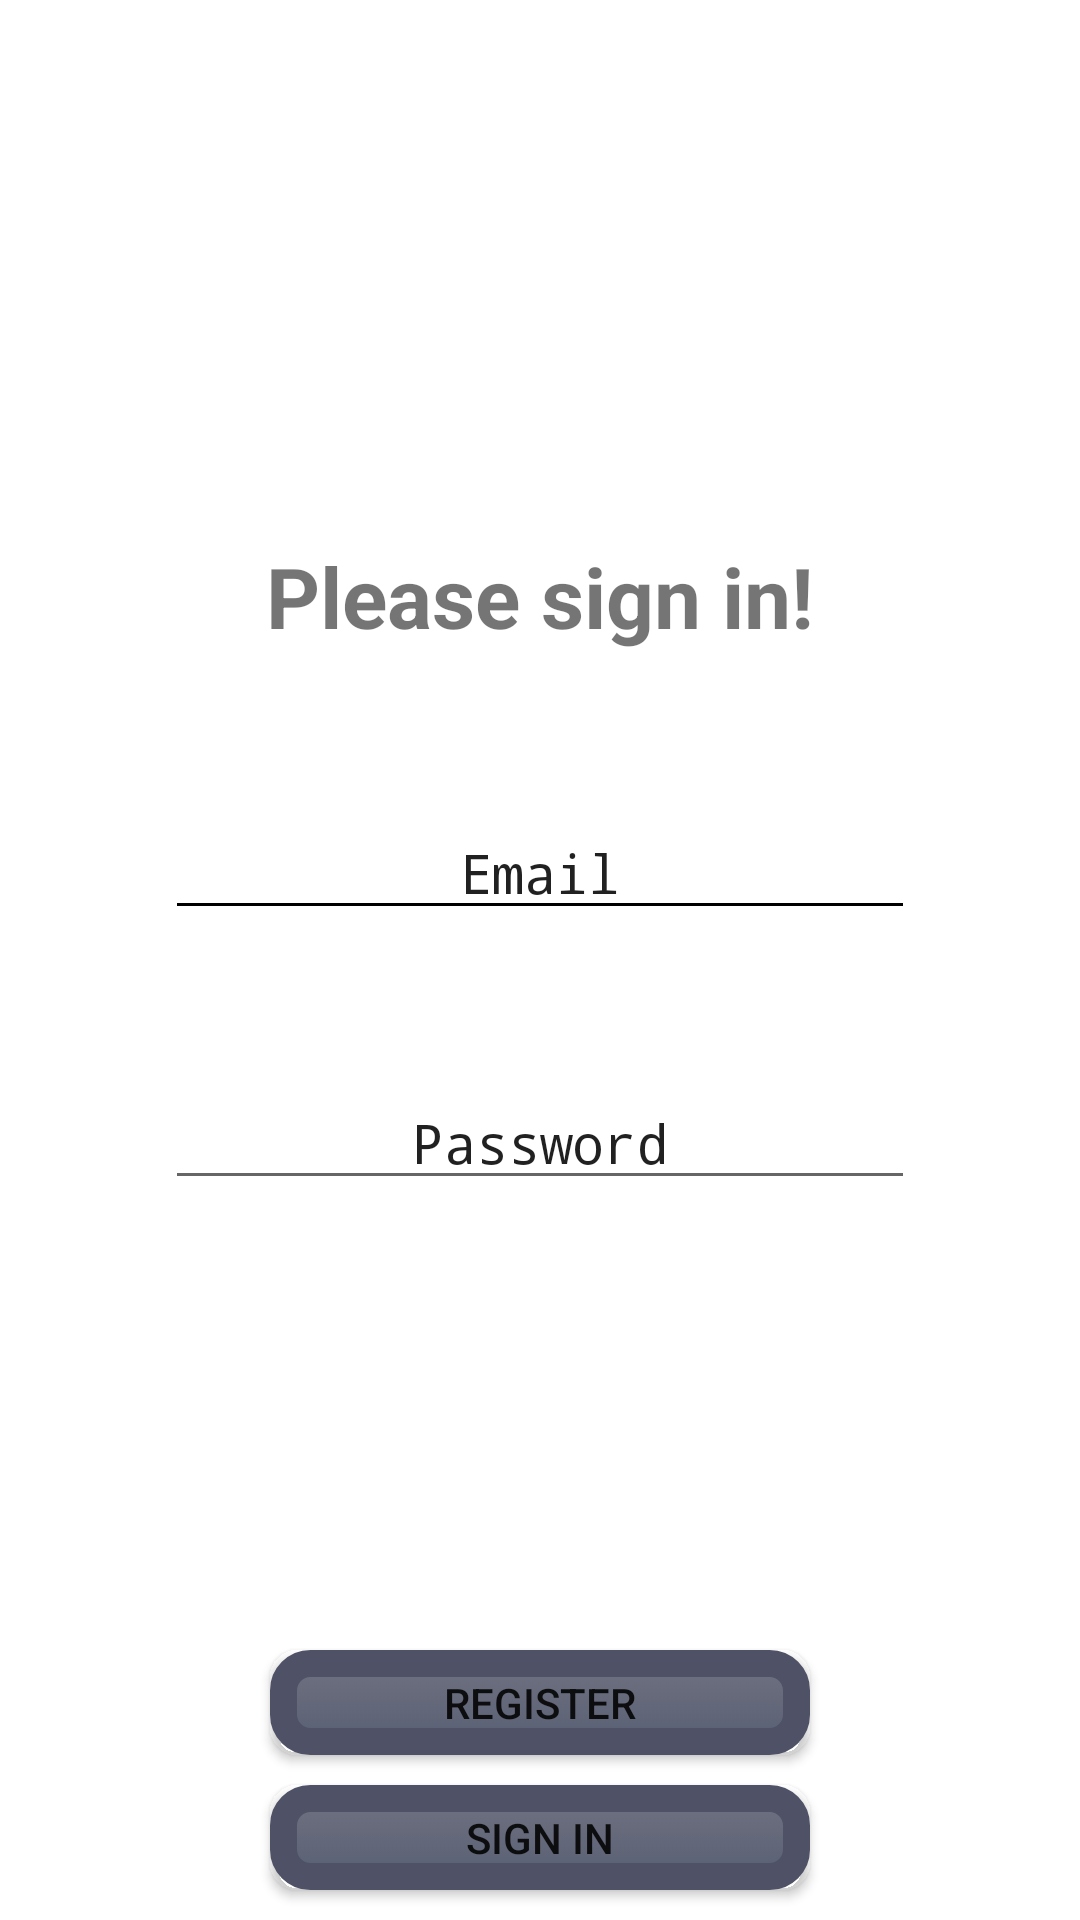

Layout XML and referenced resources for this Android screen:
<!-- AndroidManifest.xml: application theme AppTheme -->
<!-- res/layout/activity_login.xml -->
<?xml version="1.0" encoding="utf-8"?>
<FrameLayout xmlns:android="http://schemas.android.com/apk/res/android"
    xmlns:tools="http://schemas.android.com/tools"
    xmlns:app="http://schemas.android.com/apk/res-auto"
    android:id="@+id/login_activity_frame"
    android:layout_width="match_parent"
    android:layout_height="match_parent"
    tools:context=".LoginAndRegistration.LoginActivity"
    android:elevation="7dp"
    android:background="#ffffff">

    

    <android.support.constraint.ConstraintLayout
        android:id="@+id/login_activity_constraint"
        android:layout_width="match_parent"
        android:layout_height="match_parent">

        <ImageView
            android:id="@+id/login_logo_person"
            android:layout_width="200dp"
            android:layout_height="180dp"
            app:layout_constraintLeft_toLeftOf="@id/login_activity_constraint"
            app:layout_constraintRight_toRightOf="@id/login_activity_constraint"
            app:layout_constraintTop_toTopOf="@id/login_activity_constraint"
            android:background="@drawable/create_account_logo_black"
            />

        <TextView
            android:id="@+id/sign_in_text"
            android:layout_width="200dp"
            android:layout_height="40dp"
            app:layout_constraintTop_toBottomOf="@id/login_logo_person"
            app:layout_constraintLeft_toLeftOf="@id/login_activity_constraint"
            app:layout_constraintRight_toRightOf="@id/login_activity_constraint"
            android:text="Please sign in!"
            android:textSize="28sp"
            android:textAlignment="center"
            android:textColor="@color/themeColorOne"
            android:fontFamily="sans-serif"
            android:textStyle="bold"

            />

        <EditText
            android:id="@+id/email_edit_text"
            android:layout_width="250dp"
            android:layout_height="40dp"
            android:layout_marginTop="50dp"
            android:backgroundTint="#000000"
            android:fontFamily="monospace"
            android:hint="Email"
            android:textColorHint="@color/themeColorOne"
            android:textAlignment="center"
            app:layout_constraintLeft_toLeftOf="@id/login_activity_constraint"
            app:layout_constraintRight_toRightOf="@id/login_activity_constraint"
            app:layout_constraintTop_toBottomOf="@id/sign_in_text" />

        <EditText
            android:id="@+id/password_edit_text"
            android:layout_width="250dp"
            android:layout_height="40dp"
            android:layout_marginTop="50dp"
            android:backgroundTint="@color/themeColorOne"
            android:fontFamily="monospace"
            android:hint="Password"
            android:password="true"
            android:textColorHint="@color/themeColorOne"
            android:textColor="@color/themeColorOne"
            android:textAlignment="center"
            app:layout_constraintLeft_toLeftOf="@id/login_activity_constraint"
            app:layout_constraintRight_toRightOf="@id/login_activity_constraint"
            app:layout_constraintTop_toBottomOf="@id/email_edit_text" />

        <Button
            android:id="@+id/sign_in_button"
            android:layout_width="180dp"
            android:layout_height="35dp"
            app:layout_constraintBottom_toBottomOf="@id/login_activity_constraint"
            app:layout_constraintLeft_toLeftOf="@id/login_activity_constraint"
            app:layout_constraintRight_toRightOf="@id/login_activity_constraint"
            android:background="@drawable/rounded_button_grey"
            android:text="Sign In"
            android:layout_marginBottom="10dp"/>

        <Button
            android:id="@+id/login_register_button"
            android:layout_width="180dp"
            android:layout_height="35dp"
            app:layout_constraintBottom_toTopOf="@id/sign_in_button"
            app:layout_constraintLeft_toLeftOf="@id/login_activity_constraint"
            app:layout_constraintRight_toRightOf="@id/login_activity_constraint"
            android:background="@drawable/rounded_button_grey"
            android:layout_marginBottom="10dp"
            android:text="register"/>

        <Button
            android:id="@+id/forgot_password_button"
            android:layout_width="180dp"
            android:layout_height="35dp"
            app:layout_constraintBottom_toTopOf="@id/login_register_button"
            app:layout_constraintLeft_toLeftOf="@id/login_activity_constraint"
            app:layout_constraintRight_toRightOf="@id/login_activity_constraint"
            android:background="@drawable/oval"
            android:layout_marginBottom="10dp"
            android:text="Forgot password?"
            android:visibility="invisible"/>


    </android.support.constraint.ConstraintLayout>





</FrameLayout>
<!-- resources referenced by this layout -->
<resources>
  <!-- drawable create_account_logo_black (drawable) -->
  <vector xmlns:android="http://schemas.android.com/apk/res/android"
          android:width="24dp"
          android:height="24dp"
          android:viewportWidth="24.0"
          android:viewportHeight="24.0">
      <path
          android:fillColor="@color/themeColorOne"
          android:pathData="M12,12c2.21,0 4,-1.79 4,-4s-1.79,-4 -4,-4 -4,1.79 -4,4 1.79,4 4,4zM12,14c-2.67,0 -8,1.34 -8,4v2h16v-2c0,-2.66 -5.33,-4 -8,-4z"/>
  </vector>
  <!-- drawable oval (drawable) -->
  <?xml version="1.0" encoding="utf-8"?>
  <shape xmlns:android="http://schemas.android.com/apk/res/android"
      android:shape="rectangle" >
  
      <corners
          android:bottomLeftRadius="30dp"
          android:bottomRightRadius="30dp"
          android:radius="60dp"
          android:topLeftRadius="30dp"
          android:topRightRadius="30dp" />
  
      <solid android:color="#3F497F" />
  
      <padding
          android:bottom="0dp"
          android:left="0dp"
          android:right="0dp"
          android:top="0dp" />
  
      <size
          android:height="60dp"
          android:width="270dp" />
  
  </shape>
  <!-- drawable rounded_button_grey (drawable) -->
  <?xml version="1.0" encoding="utf-8"?>
  <selector xmlns:android="http://schemas.android.com/apk/res/android" >
      <item android:state_pressed="true" >
          <shape android:shape="rectangle"  >
              <corners android:radius="9dip" />
              <stroke android:width="1dip" android:color="#b4b9e1" />
              <gradient android:angle="-90" android:startColor="#abb7e6" android:endColor="#67728f"  />
          </shape>
      </item>
      <item android:state_focused="true">
          <shape android:shape="rectangle"  >
              <corners android:radius="9dip" />
              <stroke android:width="1dip" android:color="#93a3b9" />
              <solid android:color="#565c79"/>
          </shape>
      </item>
      <item >
          <shape android:shape="rectangle"  >
              <corners android:radius="9dip" />
              <stroke android:width="9dip" android:color="#4f5266" />
              <gradient android:angle="-90" android:startColor="#6f7180" android:endColor="#596074" />
          </shape>
      </item>
  </selector>
  <style name="AppTheme" parent="Theme.Design.Light.NoActionBar">
          
          <item name="colorPrimary">#353f69</item>
          <item name="colorPrimaryDark">#353f69</item>
          <item name="colorAccent">#353f69</item>
      </style>
</resources>
